The GitHub repository jnai-team/potato-diseases-dataset contains a labelled image folder "potato-diseases-dataset" with 3 categories: potato early blight, potato late blight, potato healthy. Examples follow, each with its label.

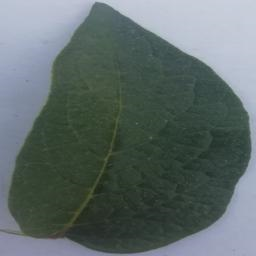
Label: potato healthy

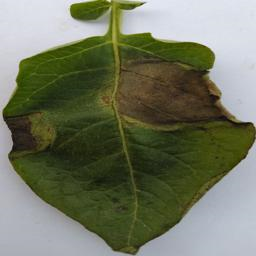
Label: potato late blight

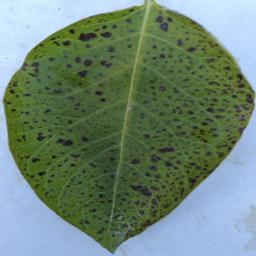
Label: potato early blight

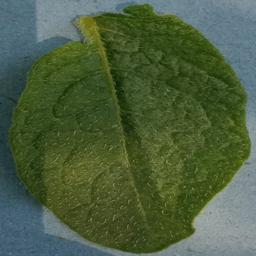
Label: potato healthy

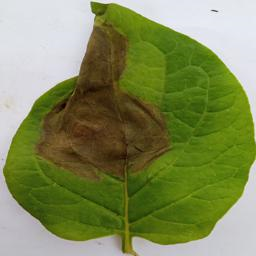
Label: potato late blight

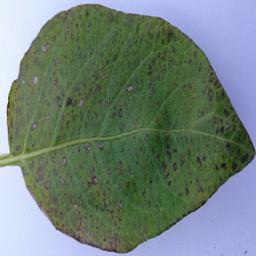
Label: potato early blight
